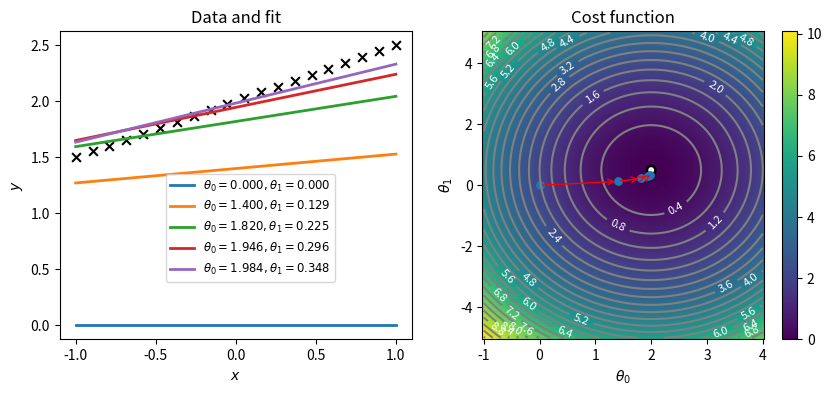

Python code for this plot:
"""
A simple script to demonstrate gradient descent. The script is based on the blog post 
"Visualizing the gradient descent method" (https://scipython.com/blog/visualizing-the-gradient-descent-method/){{site.data.scuts.extlink}} 
from scipython.com. 

Author: Fabrizio Musacchio (fabriziomusacchio.com)
Date: March 20, 2021

For reproducibility:

conda create -n gradient_descent -y python=3.9
conda activate gradient_descent
conda install -y mamba
mamba install -y ipykernel numpy matplotlib ipywidgets notebook
"""
# %% IMPORTS
import numpy as np
import matplotlib.pyplot as plt
# %% MAIN

# theta true:
theta0_true = 2
theta1_true = 0.5

# The data to fit
m = 20
x = np.linspace(-1, 1, m)
y = theta0_true + theta1_true * x

# The plot: LHS is the data, RHS will be the cost function.
fig, ax = plt.subplots(nrows=1, ncols=2, figsize=(10, 4))
ax[0].scatter(x, y, marker='x', s=40, color='k')


def cost_func(theta0, theta1):
    """The cost function, J(theta0, theta1) describing the goodness of fit."""
    theta0 = np.atleast_3d(np.asarray(theta0))
    theta1 = np.atleast_3d(np.asarray(theta1))
    return np.average((y - hypothesis(x, theta0, theta1)) ** 2, axis=2) / 2


def hypothesis(x, theta0, theta1):
    """Our "hypothesis function", a straight line."""
    return theta0 + theta1 * x


# First construct a grid of (theta0, theta1) parameter pairs and their
# corresponding cost function values.
theta0_grid = np.linspace(-1, 4, 101)
theta1_grid = np.linspace(-5, 5, 101)
J_grid = cost_func(theta0_grid[np.newaxis, :, np.newaxis],
                   theta1_grid[:, np.newaxis, np.newaxis])

# A pcolor plot for the RHS cost function
X, Y = np.meshgrid(theta0_grid, theta1_grid)
pcolor_plot = ax[1].pcolormesh(X, Y, J_grid, cmap='viridis')
fig.colorbar(pcolor_plot, ax=ax[1])


# Contour lines on the pcolor plot
contours = ax[1].contour(X, Y, J_grid, 30, colors='gray')
ax[1].clabel(contours, inline=True, fontsize=8, colors='w')



# The target parameter values indicated on the cost function pcolor plot
ax[1].scatter([theta0_true] * 2, [theta1_true] * 2, s=[50, 10], color=['k', 'w'])

# Take N steps with learning rate alpha down the steepest gradient,
# starting at (theta0, theta1) = (0, 0).
N = 5
alpha = 0.7
theta = [np.array((0, 0))]
J = [cost_func(*theta[0])[0]]
for j in range(N - 1):
    last_theta = theta[-1]
    this_theta = np.empty((2,))
    this_theta[0] = last_theta[0] - alpha / m * np.sum(
        (hypothesis(x, *last_theta) - y))
    this_theta[1] = last_theta[1] - alpha / m * np.sum(
        (hypothesis(x, *last_theta) - y) * x)
    theta.append(this_theta)
    J.append(cost_func(*this_theta))


# Annotate the cost function plot with coloured points indicating the
# parameters chosen and red arrows indicating the steps down the gradient.
# Also plot the fit function on the LHS data plot.
ax[0].plot(x, hypothesis(x, *theta[0]),  lw=2,
           label=r'$\theta_0 = {:.3f}, \theta_1 = {:.3f}$'.format(*theta[0]))
for j in range(1, N):
    ax[1].annotate('', xy=theta[j], xytext=theta[j - 1],
                   arrowprops={'arrowstyle': '->', 'color': 'r', 'lw': 1},
                   va='center', ha='center')
    ax[0].plot(x, hypothesis(x, *theta[j]),  lw=2,
               label=r'$\theta_0 = {:.3f}, \theta_1 = {:.3f}$'.format(*theta[j]))
ax[1].scatter(*zip(*theta),  s=40, lw=0)

# Labels, titles, and a legend.
ax[1].set_xlabel(r'$\theta_0$')
ax[1].set_ylabel(r'$\theta_1$')
ax[1].set_title('Cost function')
ax[0].set_xlabel(r'$x$')
ax[0].set_ylabel(r'$y$')
ax[0].set_title('Data and fit')
axbox = ax[0].get_position()
# Position the legend by hand so that it doesn't cover up any of the lines.
ax[0].legend(loc=(axbox.x0 + 0.5 * axbox.width, axbox.y0 + 0.1 * axbox.height),
             fontsize='small')

plt.show()
# %% END
